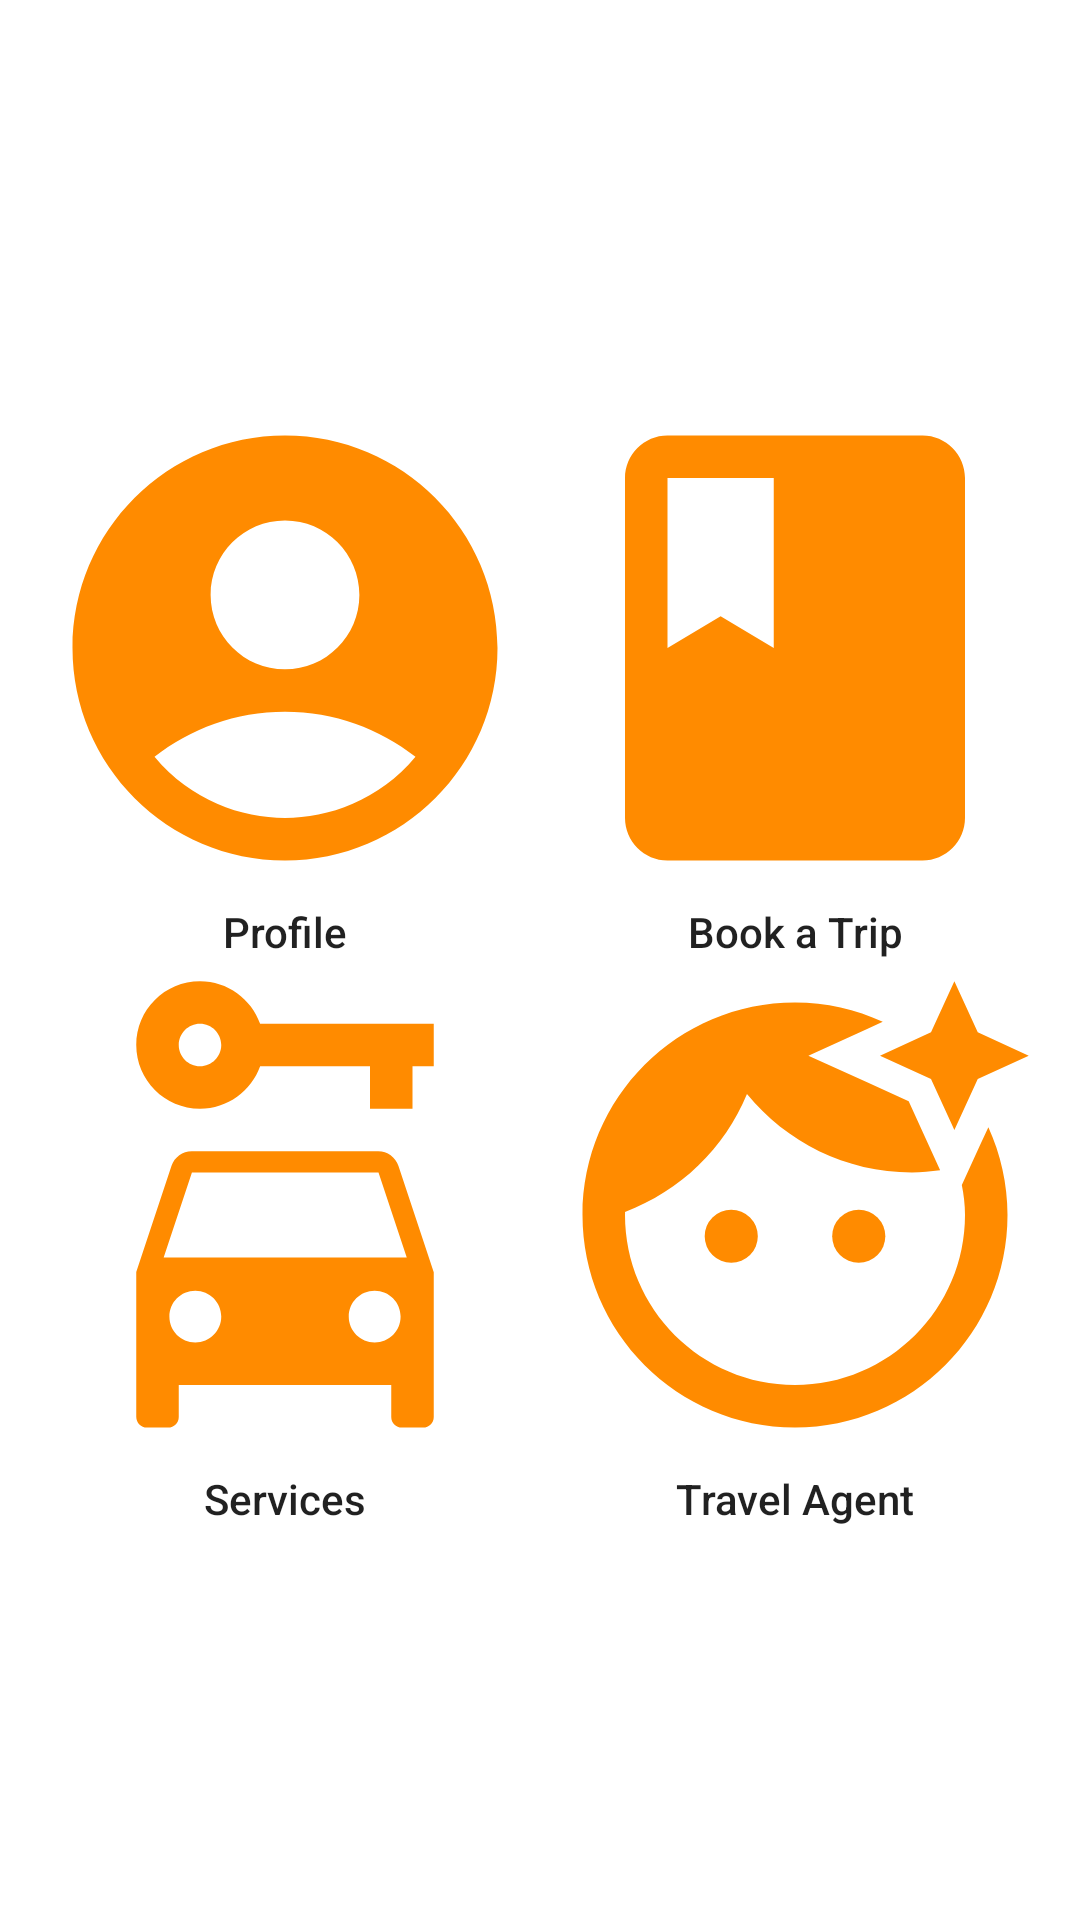

Write the Android layout XML for this screen, with the resource values it uses.
<!-- AndroidManifest.xml: application theme Theme.TravelExperts -->
<!-- res/layout/activity_profile.xml -->
<?xml version="1.0" encoding="utf-8"?>
<androidx.constraintlayout.widget.ConstraintLayout xmlns:android="http://schemas.android.com/apk/res/android"
    xmlns:app="http://schemas.android.com/apk/res-auto"
    xmlns:tools="http://schemas.android.com/tools"
    android:layout_width="match_parent"
    android:layout_height="match_parent">

    <Button
        android:id="@+id/btnServices"
        style="@style/Widget.AppCompat.Button.Colored"
        android:layout_width="wrap_content"
        android:layout_height="wrap_content"
        android:background="?attr/selectableItemBackgroundBorderless"
        android:drawableTop="@drawable/car_rental_170"
        android:text="Services"
        android:textAppearance="@style/TextAppearance.AppCompat.Body2"
        app:iconPadding="0dp"
        app:layout_constraintBottom_toBottomOf="parent"
        app:layout_constraintEnd_toStartOf="@+id/btnAgent"
        app:layout_constraintHorizontal_bias="0.5"
        app:layout_constraintHorizontal_chainStyle="packed"
        app:layout_constraintStart_toStartOf="parent"
        app:layout_constraintTop_toBottomOf="@+id/btnProfile" />

    <Button
        android:id="@+id/btnAgent"
        style="@style/Widget.AppCompat.Button.Colored"
        android:layout_width="wrap_content"
        android:layout_height="wrap_content"
        android:background="?attr/selectableItemBackgroundBorderless"
        android:drawableTop="@drawable/agent_170"
        android:foregroundTint="#FFC900"
        android:freezesText="false"
        android:text="Travel Agent"
        android:textAppearance="@style/TextAppearance.AppCompat.Body2"
        app:cornerRadius="2dp"
        app:iconPadding="0dp"
        app:layout_constraintBottom_toBottomOf="parent"
        app:layout_constraintEnd_toEndOf="parent"
        app:layout_constraintHorizontal_bias="0.5"
        app:layout_constraintStart_toEndOf="@+id/btnServices"
        app:layout_constraintTop_toBottomOf="@+id/btnBook"
        app:rippleColor="#FF8B00"
        app:strokeColor="#FF8B00"
        app:strokeWidth="3dp" />

    <Button
        android:id="@+id/btnBook"
        style="@style/Widget.AppCompat.Button.Colored"
        android:layout_width="wrap_content"
        android:layout_height="wrap_content"
        android:background="?attr/selectableItemBackgroundBorderless"
        android:drawableTop="@drawable/book_170"
        android:text="Book a Trip"
        android:textAppearance="@style/TextAppearance.AppCompat.Body2"
        app:iconPadding="0dp"
        app:layout_constraintBottom_toTopOf="@+id/btnAgent"
        app:layout_constraintEnd_toEndOf="parent"
        app:layout_constraintHorizontal_bias="0.5"
        app:layout_constraintStart_toEndOf="@+id/btnProfile"
        app:layout_constraintTop_toTopOf="parent"
        app:layout_constraintVertical_chainStyle="packed" />

    <Button
        android:id="@+id/btnProfile"
        style="@style/Widget.AppCompat.Button.Colored"
        android:layout_width="wrap_content"
        android:layout_height="wrap_content"
        android:background="?attr/selectableItemBackgroundBorderless"
        android:drawableTop="@drawable/profile_170"
        android:text="Profile"
        android:textAppearance="@style/TextAppearance.AppCompat.Body2"
        app:iconPadding="0dp"
        app:layout_constraintBottom_toTopOf="@+id/btnServices"
        app:layout_constraintEnd_toStartOf="@+id/btnBook"
        app:layout_constraintHorizontal_bias="0.5"
        app:layout_constraintHorizontal_chainStyle="packed"
        app:layout_constraintStart_toStartOf="parent"
        app:layout_constraintTop_toTopOf="parent"
        app:layout_constraintVertical_chainStyle="packed" />

</androidx.constraintlayout.widget.ConstraintLayout>
<!-- resources referenced by this layout -->
<resources>
  <!-- drawable agent_170 (drawable) -->
  <vector xmlns:android="http://schemas.android.com/apk/res/android" android:height="170dp" android:tint="#FF8B00" android:viewportHeight="24" android:viewportWidth="24" android:width="170dp">
        
      <path android:fillColor="@android:color/white" android:pathData="M9,13m-1.25,0a1.25,1.25 0,1 1,2.5 0a1.25,1.25 0,1 1,-2.5 0"/>
        
      <path android:fillColor="@android:color/white" android:pathData="M20.77,8.58l-0.92,2.01c0.09,0.46 0.15,0.93 0.15,1.41 0,4.41 -3.59,8 -8,8s-8,-3.59 -8,-8c0,-0.05 0.01,-0.1 0,-0.14 2.6,-0.98 4.69,-2.99 5.74,-5.55C11.58,8.56 14.37,10 17.5,10c0.45,0 0.89,-0.04 1.33,-0.1l-0.6,-1.32 -0.88,-1.93 -1.93,-0.88 -2.79,-1.27 2.79,-1.27 0.71,-0.32C14.87,2.33 13.47,2 12,2 6.48,2 2,6.48 2,12s4.48,10 10,10 10,-4.48 10,-10c0,-1.47 -0.33,-2.87 -0.9,-4.13l-0.33,0.71z"/>
        
      <path android:fillColor="@android:color/white" android:pathData="M15,13m-1.25,0a1.25,1.25 0,1 1,2.5 0a1.25,1.25 0,1 1,-2.5 0"/>
        
      <path android:fillColor="@android:color/white" android:pathData="M20.6,5.6L19.5,8l-1.1,-2.4L16,4.5l2.4,-1.1L19.5,1l1.1,2.4L23,4.5z"/>
      
  </vector>
  <!-- drawable book_170 (drawable) -->
  <vector xmlns:android="http://schemas.android.com/apk/res/android" android:height="170dp" android:tint="#FF8B00" android:viewportHeight="24" android:viewportWidth="24" android:width="170dp">
        
      <path android:fillColor="@android:color/white" android:pathData="M18,2H6c-1.1,0 -2,0.9 -2,2v16c0,1.1 0.9,2 2,2h12c1.1,0 2,-0.9 2,-2V4c0,-1.1 -0.9,-2 -2,-2zM6,4h5v8l-2.5,-1.5L6,12V4z"/>
      
  </vector>
  <!-- drawable car_rental_170 (drawable) -->
  <vector xmlns:android="http://schemas.android.com/apk/res/android" android:height="170dp" android:tint="#FF8B00" android:viewportHeight="24" android:viewportWidth="24" android:width="170dp">
        
      <path android:fillColor="@android:color/white" android:pathData="M16.39,9H7.61C7.18,9 6.8,9.28 6.66,9.68l-1.66,5v6.81C5,21.78 5.23,22 5.5,22h1C6.78,22 7,21.78 7,21.5V20h10v1.5c0,0.28 0.22,0.5 0.5,0.5h1c0.28,0 0.5,-0.22 0.5,-0.5v-6.81l-1.66,-5C17.2,9.28 16.82,9 16.39,9zM7.78,18c-0.68,0 -1.22,-0.54 -1.22,-1.22s0.54,-1.22 1.22,-1.22S9,16.11 9,16.78S8.46,18 7.78,18zM16.22,18C15.55,18 15,17.46 15,16.78s0.54,-1.22 1.22,-1.22s1.22,0.54 1.22,1.22S16.9,18 16.22,18zM6.29,14l1.33,-4h8.78l1.33,4H6.29z"/>
        
      <path android:fillColor="@android:color/white" android:pathData="M10.83,3C10.41,1.83 9.3,1 8,1C6.34,1 5,2.34 5,4c0,1.65 1.34,3 3,3c1.3,0 2.41,-0.84 2.83,-2H16v2h2V5h1V3H10.83zM8,5C7.45,5 7,4.55 7,4s0.45,-1 1,-1s1,0.45 1,1S8.55,5 8,5z"/>
      
  </vector>
  <!-- drawable profile_170 (drawable) -->
  <vector xmlns:android="http://schemas.android.com/apk/res/android" android:height="170dp" android:tint="#FF8B00" android:viewportHeight="24" android:viewportWidth="24" android:width="170dp">
        
      <path android:fillColor="@android:color/white" android:pathData="M12,2C6.48,2 2,6.48 2,12s4.48,10 10,10s10,-4.48 10,-10S17.52,2 12,2zM12,6c1.93,0 3.5,1.57 3.5,3.5S13.93,13 12,13s-3.5,-1.57 -3.5,-3.5S10.07,6 12,6zM12,20c-2.03,0 -4.43,-0.82 -6.14,-2.88C7.55,15.8 9.68,15 12,15s4.45,0.8 6.14,2.12C16.43,19.18 14.03,20 12,20z"/>
      
  </vector>
  <style name="Theme.TravelExperts" parent="Theme.MaterialComponents.DayNight.DarkActionBar">
          
          <item name="colorPrimary">@color/purple_500</item>
          <item name="colorPrimaryVariant">@color/purple_700</item>
          <item name="colorOnPrimary">@color/white</item>
          
          <item name="colorSecondary">@color/teal_200</item>
          <item name="colorSecondaryVariant">@color/teal_700</item>
          <item name="colorOnSecondary">@color/black</item>
          
          <item name="android:statusBarColor">?attr/colorPrimaryVariant</item>
          
      </style>
  <!-- not gathered from this repository: default colours our renderer supplied (Android Studio template values) -->
  <color name="purple_500">#FF6200EE</color>
  <color name="purple_700">#FF3700B3</color>
  <color name="teal_200">#FF03DAC5</color>
  <color name="teal_700">#FF018786</color>
  <color name="black">#FF000000</color>
  <color name="white">#FFFFFFFF</color>
</resources>
